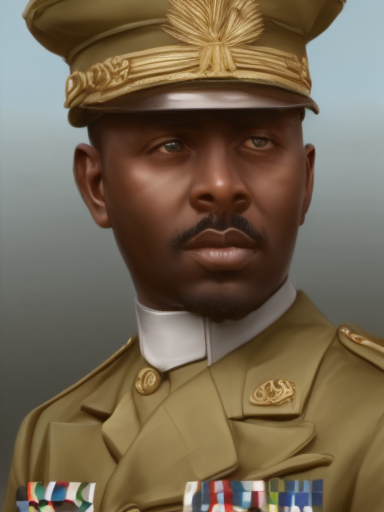
Generation parameters embedded in this image by AUTOMATIC1111 Stable Diffusion web UI or a fork of it (Forge, ...) (PNG 'parameters' text chunk):
matte painting, sharp focus, hoi4_vanilla_portrait_style, navy uniform, ethiopian,
Steps: 20, Sampler: Euler, CFG scale: 7, Seed: 2139858224, Size: 384x512, Model hash: 9b8aa544, Batch size: 8, Batch pos: 2